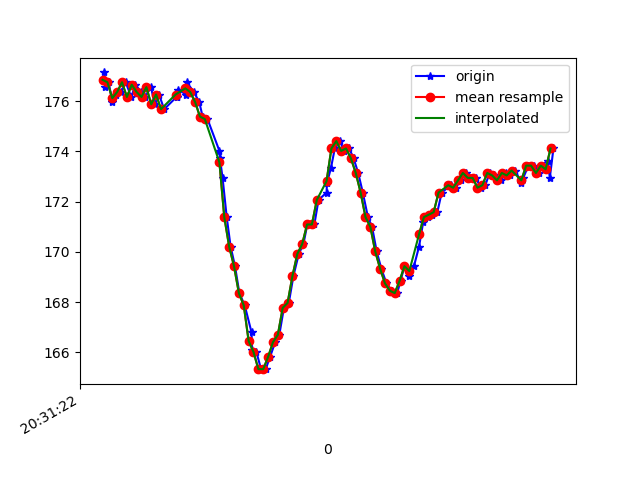

Values plotted in this chart, from the file beside it:
1618777882987, 1473566876848565, 177.14844, -273.92578, -79.78516
1618777882991, 1473566896290636, 176.6, -273.8, -81.25
1618777883005, 1473566915335930, 176.8, -273.6, -80.96
1618777883020, 1473566934411745, 176, -273.9, -80.08
1618777883036, 1473566953518081, 176.3, -274.1, -81.64
1618777883056, 1473566972471811, 176.4, -273.5, -81.45
1618777883075, 1473566991578147, 176.8, -274.1, -81.93
1618777883098, 1473567010592919, 176.2, -273.2, -80.96
1618777883115, 1473567029577170, 176.7, -274, -80.96
1618777883139, 1473567048927677, 176.4, -273.3, -80.27
1618777883155, 1473567067942449, 176.2, -273.3, -79.79
1618777883179, 1473567086957221, 176.6, -273.7, -80.27
1618777883194, 1473567106155121, 175.9, -273.7, -80.27
1618777883212, 1473567125291979, 176.3, -273.5, -81.15
1618777883233, 1473567144337273, 175.7, -273.9, -80.86
1618777883284, 1473567163687779, 176.2, -274.1, -80.86
1618777883287, 1473567182672030, 176.2, -274.5, -81.45
1618777883290, 1473567201686803, 176.5, -273.9, -80.08
1618777883323, 1473567221220437, 176.3, -272.4, -80.08
1618777883326, 1473567239960518, 176.8, -270.6, -79.79
1618777883355, 1473567258975290, 176.4, -267, -81.25
1618777883377, 1473567277990062, 176, -262.8, -80.08
1618777883391, 1473567297310048, 175.4, -258.3, -79.1
1618777883411, 1473567316630033, 175.3, -252.8, -77.73
1618777883460, 1473567335522720, 174, -246.5, -75.68
1618777883462, 1473567354751141, 173.7, -241.2, -72.07
1618777883473, 1473567373826956, 172.9, -236, -68.07
1618777883490, 1473567392902771, 171.4, -230.9, -64.16
1618777883506, 1473567412283799, 170.2, -227.5, -60.64
1618777883524, 1473567431176486, 169.4, -224.7, -56.84
1618777883542, 1473567450252301, 168.4, -222, -51.17
1618777883564, 1473567469358638, 167.9, -219.8, -46.78
1618777883592, 1473567488403931, 166.8, -219.2, -43.75
1618777883594, 1473567507449225, 166.1, -217.5, -38.87
1618777883612, 1473567526616604, 166, -217.7, -35.64
1618777883631, 1473567545692419, 165.3, -217, -33.3
1618777883650, 1473567564676670, 165.3, -217.6, -33.3
1618777883668, 1473567583721963, 165.8, -217.5, -32.91
1618777883689, 1473567602797778, 166.4, -217.6, -32.52
1618777883706, 1473567621904114, 166.7, -218.1, -34.28
1618777883725, 1473567640857844, 167.8, -217.8, -33.3
1618777883745, 1473567659994702, 168, -217.6, -34.18
1618777883764, 1473567679009474, 169, -217.8, -34.18
1618777883786, 1473567698085289, 169.9, -217.5, -33.79
1618777883805, 1473567717374753, 170.3, -217.7, -33.5
1618777883821, 1473567736633696, 171.1, -217.5, -32.62
1618777883850, 1473567755678989, 171.1, -217.8, -32.23
1618777883867, 1473567774937932, 172.1, -218.4, -32.03
1618777883900, 1473567793891662, 172.4, -217.7, -33.79
1618777883902, 1473567813059040, 172.8, -218.8, -35.74
1618777883918, 1473567832043291, 173.3, -218.7, -38.09
1618777883934, 1473567851058064, 174.1, -219.2, -40.23
1618777883954, 1473567870103357, 174.4, -219.7, -43.36
1618777883973, 1473567889118130, 174, -221.1, -45.61
1618777883993, 1473567908224466, 174.1, -220.8, -46.48
1618777884011, 1473567927269759, 173.7, -221.9, -48.54
1618777884030, 1473567946345574, 173.1, -221.9, -48.05
1618777884049, 1473567965390868, 172.4, -221.7, -48.05
1618777884070, 1473567984436162, 171.4, -221.3, -47.46
1618777884087, 1473568003481455, 171, -221.9, -49.32
1618777884106, 1473568022435185, 170, -223.1, -51.95
... 37 more rows
